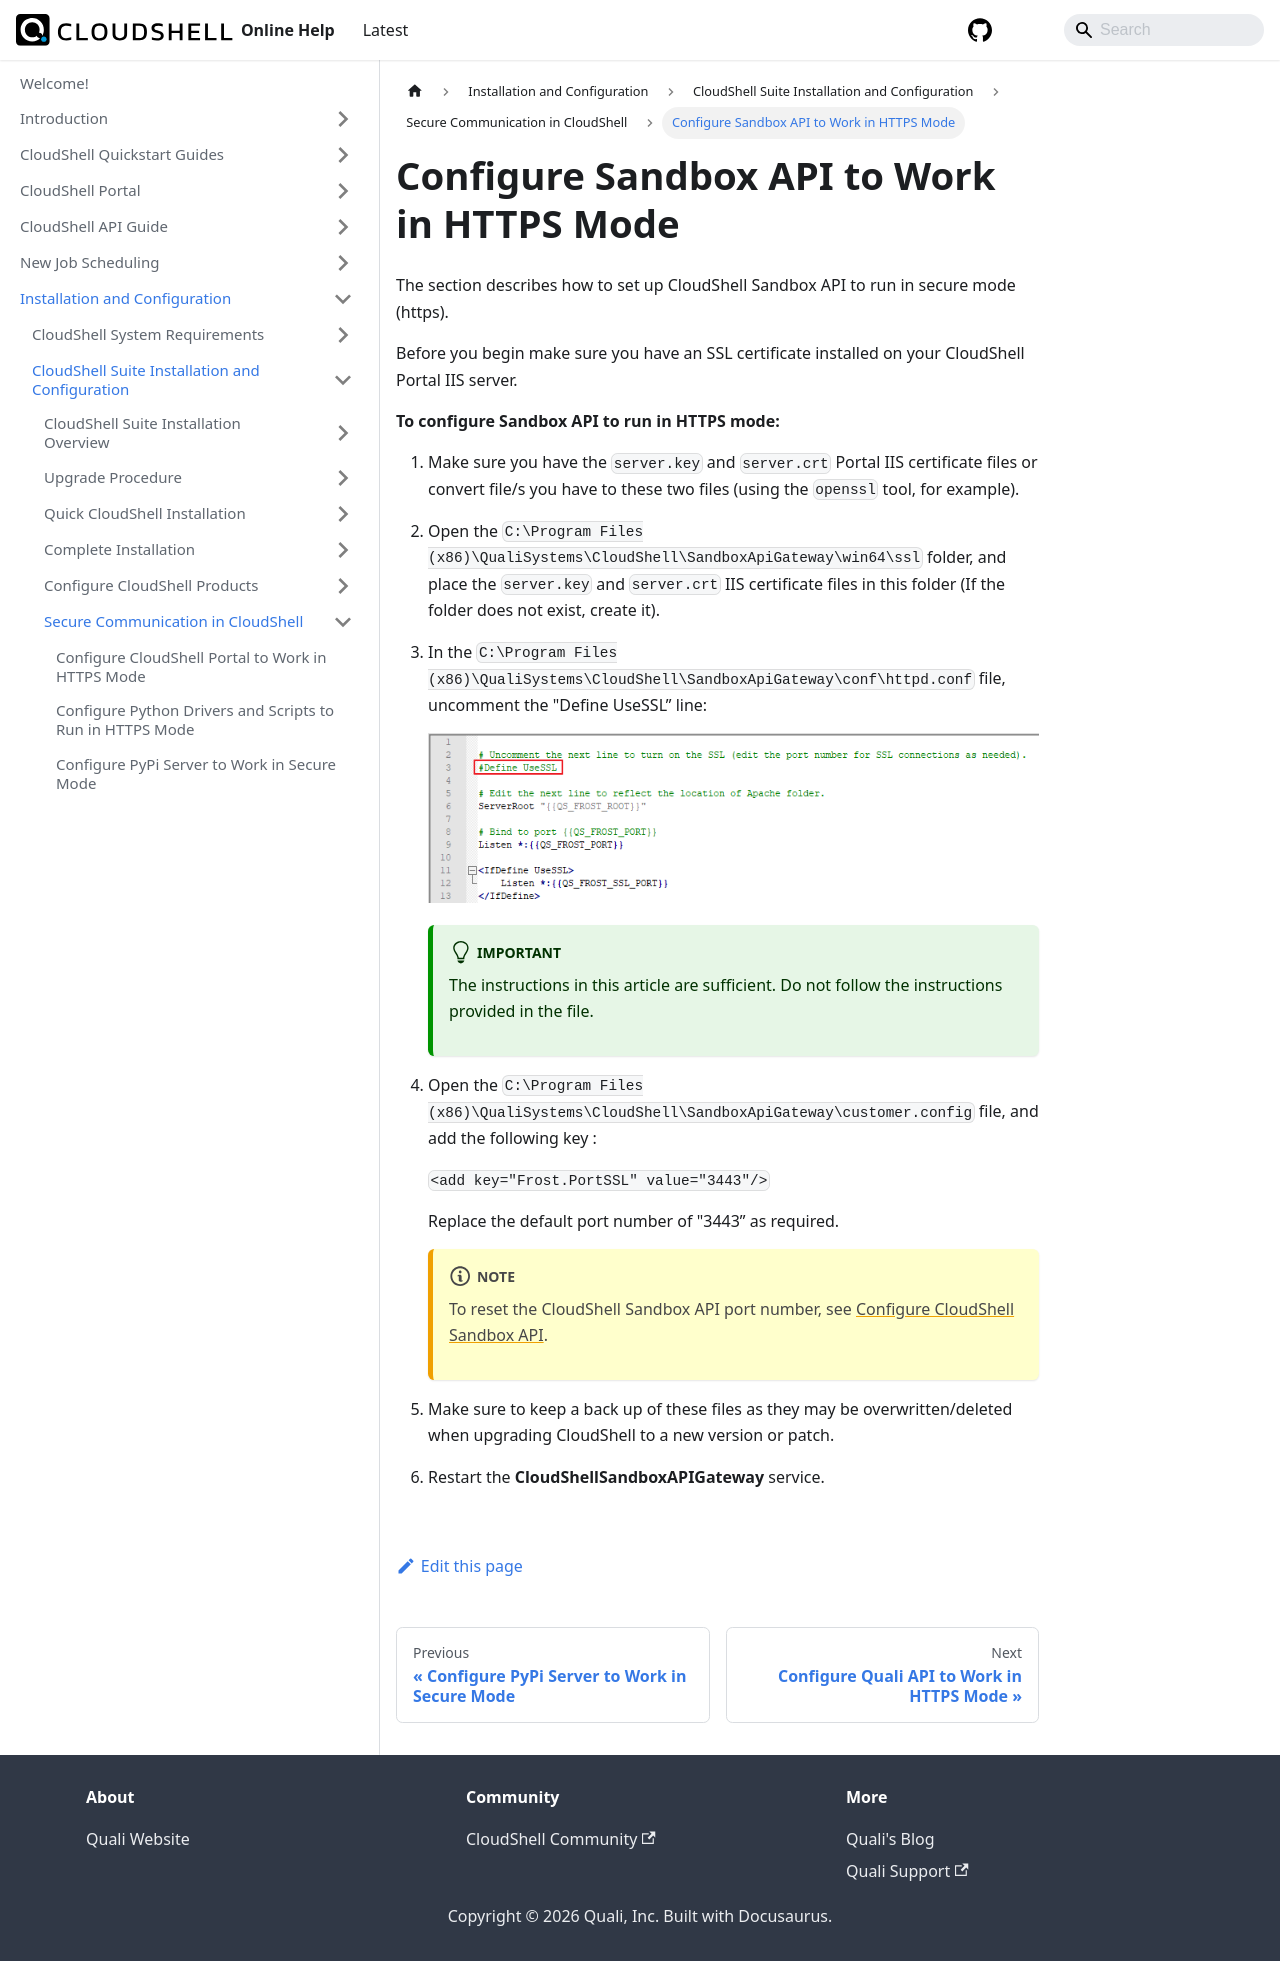

repository: QualiSystems/cloudshell-help · page: install-configure/cloudshell-suite/secure-communication/config-secured-sandbox-api.html · generator: docusaurus

---
sidebar_position: 4
---

# Configure Sandbox API to Work in HTTPS Mode

The section describes how to set up CloudShell Sandbox API to run in secure mode (https).

Before you begin make sure you have an SSL certificate installed on your CloudShell Portal IIS server.

**To configure Sandbox API to run in HTTPS mode:**

1. Make sure you have the `server.key` and `server.crt` Portal IIS certificate files or convert file/s you have to these two files (using the `openssl` tool, for example).
2. Open the `C:\Program Files (x86)\QualiSystems\CloudShell\SandboxApiGateway\win64\ssl` folder, and place the `server.key` and `server.crt` IIS certificate files in this folder (If the folder does not exist, create it).
3. In the `C:\Program Files (x86)\QualiSystems\CloudShell\SandboxApiGateway\conf\httpd.conf` file, uncomment the "Define UseSSL” line:
    
    ![](/Images/IG2/Snbx-api-httpd.conf.png)
    :::tip Important
    The instructions in this article are sufficient. Do not follow the instructions provided in the file.
    :::
4. Open the `C:\Program Files (x86)\QualiSystems\CloudShell\SandboxApiGateway\customer.config` file, and add the following key :
    
    `<add key="Frost.PortSSL" value="3443"/>`
    
    Replace the default port number of "3443” as required.
    :::note
    To reset the CloudShell Sandbox API port number, see [Configure CloudShell Sandbox API](../configure-products/config-sandbox-api.md).
    :::
5. Make sure to keep a back up of these files as they may be overwritten/deleted when upgrading CloudShell to a new version or patch.
6. Restart the **CloudShellSandboxAPIGateway** service.
